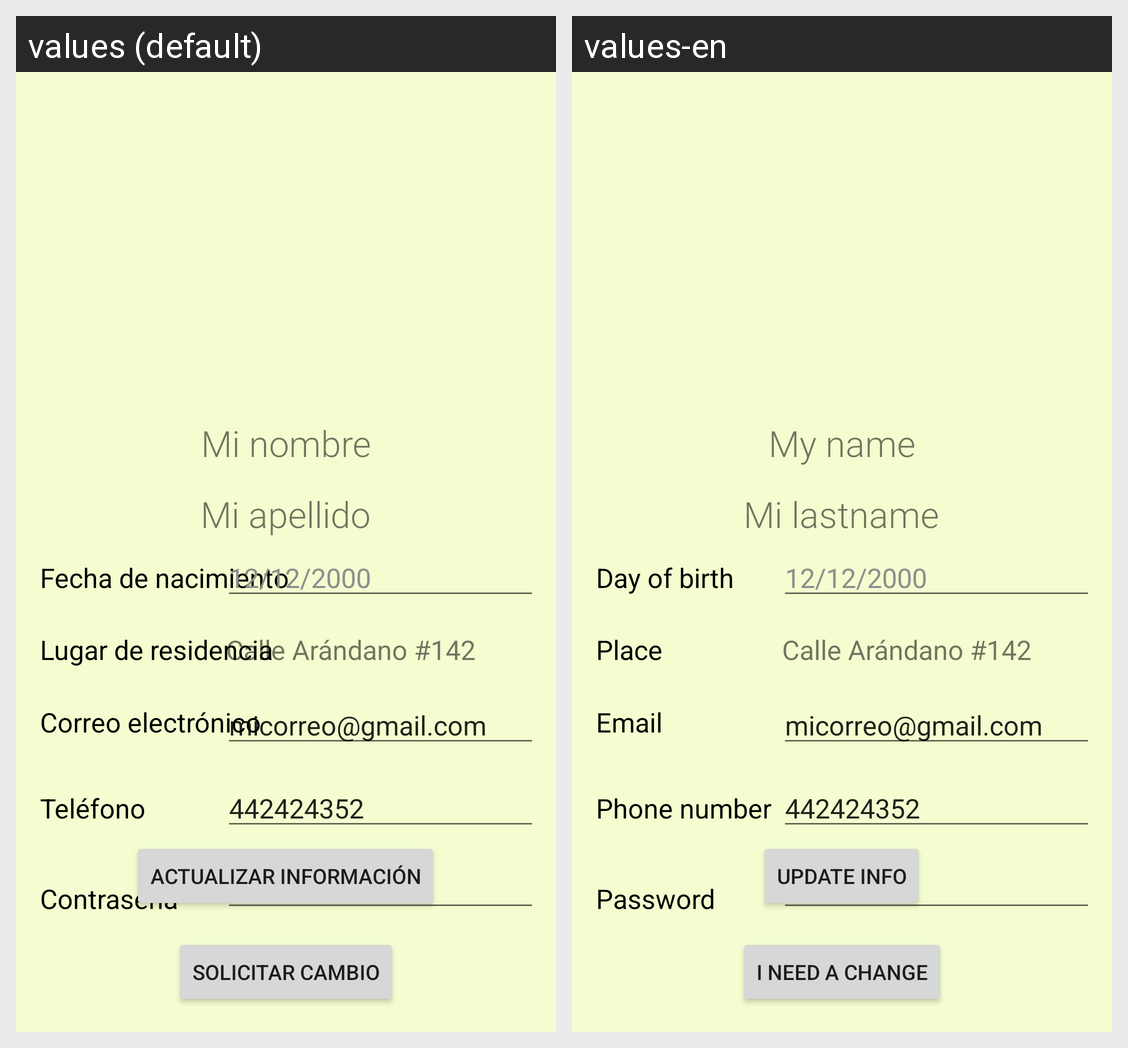

Locale-by-locale string values for the Android screen shown in this grid:
Android screen res/layout/activity_editar_perfil.xml rendered under 2 locales, left to right: values (default), values-en. Device: Nexus 5 (rendered at 1080×1920; each locale shown at half size, 540×960, under a caption strip naming it); theme Theme.SecurityHome.NoActionBar.
Strings drawn on this screen, with the default value and each locale's value (text and hints the layout hard-codes, and strings that could not be matched under every locale, appear in the picture but are not listed):

mi_nombre
  values: Mi nombre
  values-en: My name

mi_apellido
  values: Mi apellido
  values-en: Mi lastname

fecha_de_nacimiento
  values: Fecha de nacimiento
  values-en: Day of birth

lugar_de_residencia
  values: Lugar de residencia
  values-en: Place

correo_electr_nico
  values: Correo electrónico
  values-en: Email

tel_fono
  values: Teléfono
  values-en: Phone number

contrase_a
  values: Contraseña
  values-en: Password

actualizar_informaci_n
  values: Actualizar información
  values-en: Update info

solicitar_cambio
  values: Solicitar cambio
  values-en: I need a change
